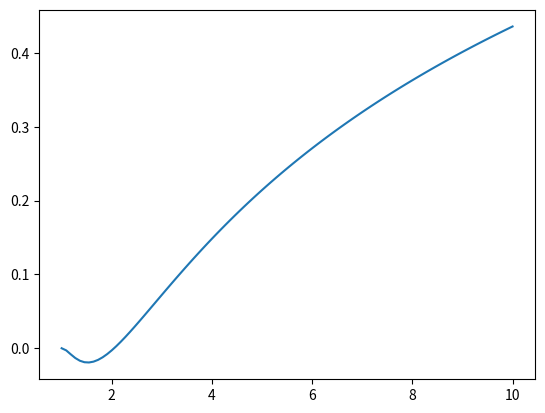

Write the Python code that produced this figure.
import numpy as np
from numpy import log
import matplotlib.pyplot as plt

def t(x,n):
    return ( n*(x**(n-1) - x**n) + x**n ) ** (1/n)

def tn(x,n):
    return ( n*(x**(n-1) - x**n) + x**n )

def f(n,x):
    # return np.log(x) * x**n + (x**(n-1) - x**n) * (-n*np.log(x) + n*x - n - x)
    # return tn(x,n) * np.log(t(x,n) / x) + (x**(n-1) - x**n) * (n*x-n-x)
    # return tn(x,n) * np.log(t(x,n) / x) + (x**(n-1) - x**n) * ((n-1)*np.log(x)-1)
    # return -x**(n-1)*np.log(x) + x**(n) - x**(n-1)
    # return -np.log(x) - 1 + n*np.log(t(x,n)) + 1 + np.log(t(x,n)) * (1-n)
    # return tn(x,n) * (log(t(x,n)) - 1/n*log(x) - 1/n)  + x**n * (-(n-1)/n * log(x) + 1/n)
    # return tn(x,n) * np.log(t(x,n) / x) + (x**(n-1) - x**n) * ((n-1)*(x-1)-1)
    return log(x) + 1/n*(1-1/x**n)*(-1+(n-1)*(-log(x)))
    

phis = np.linspace(1,10,100)

plt.plot(phis, f(3,phis))
plt.show()